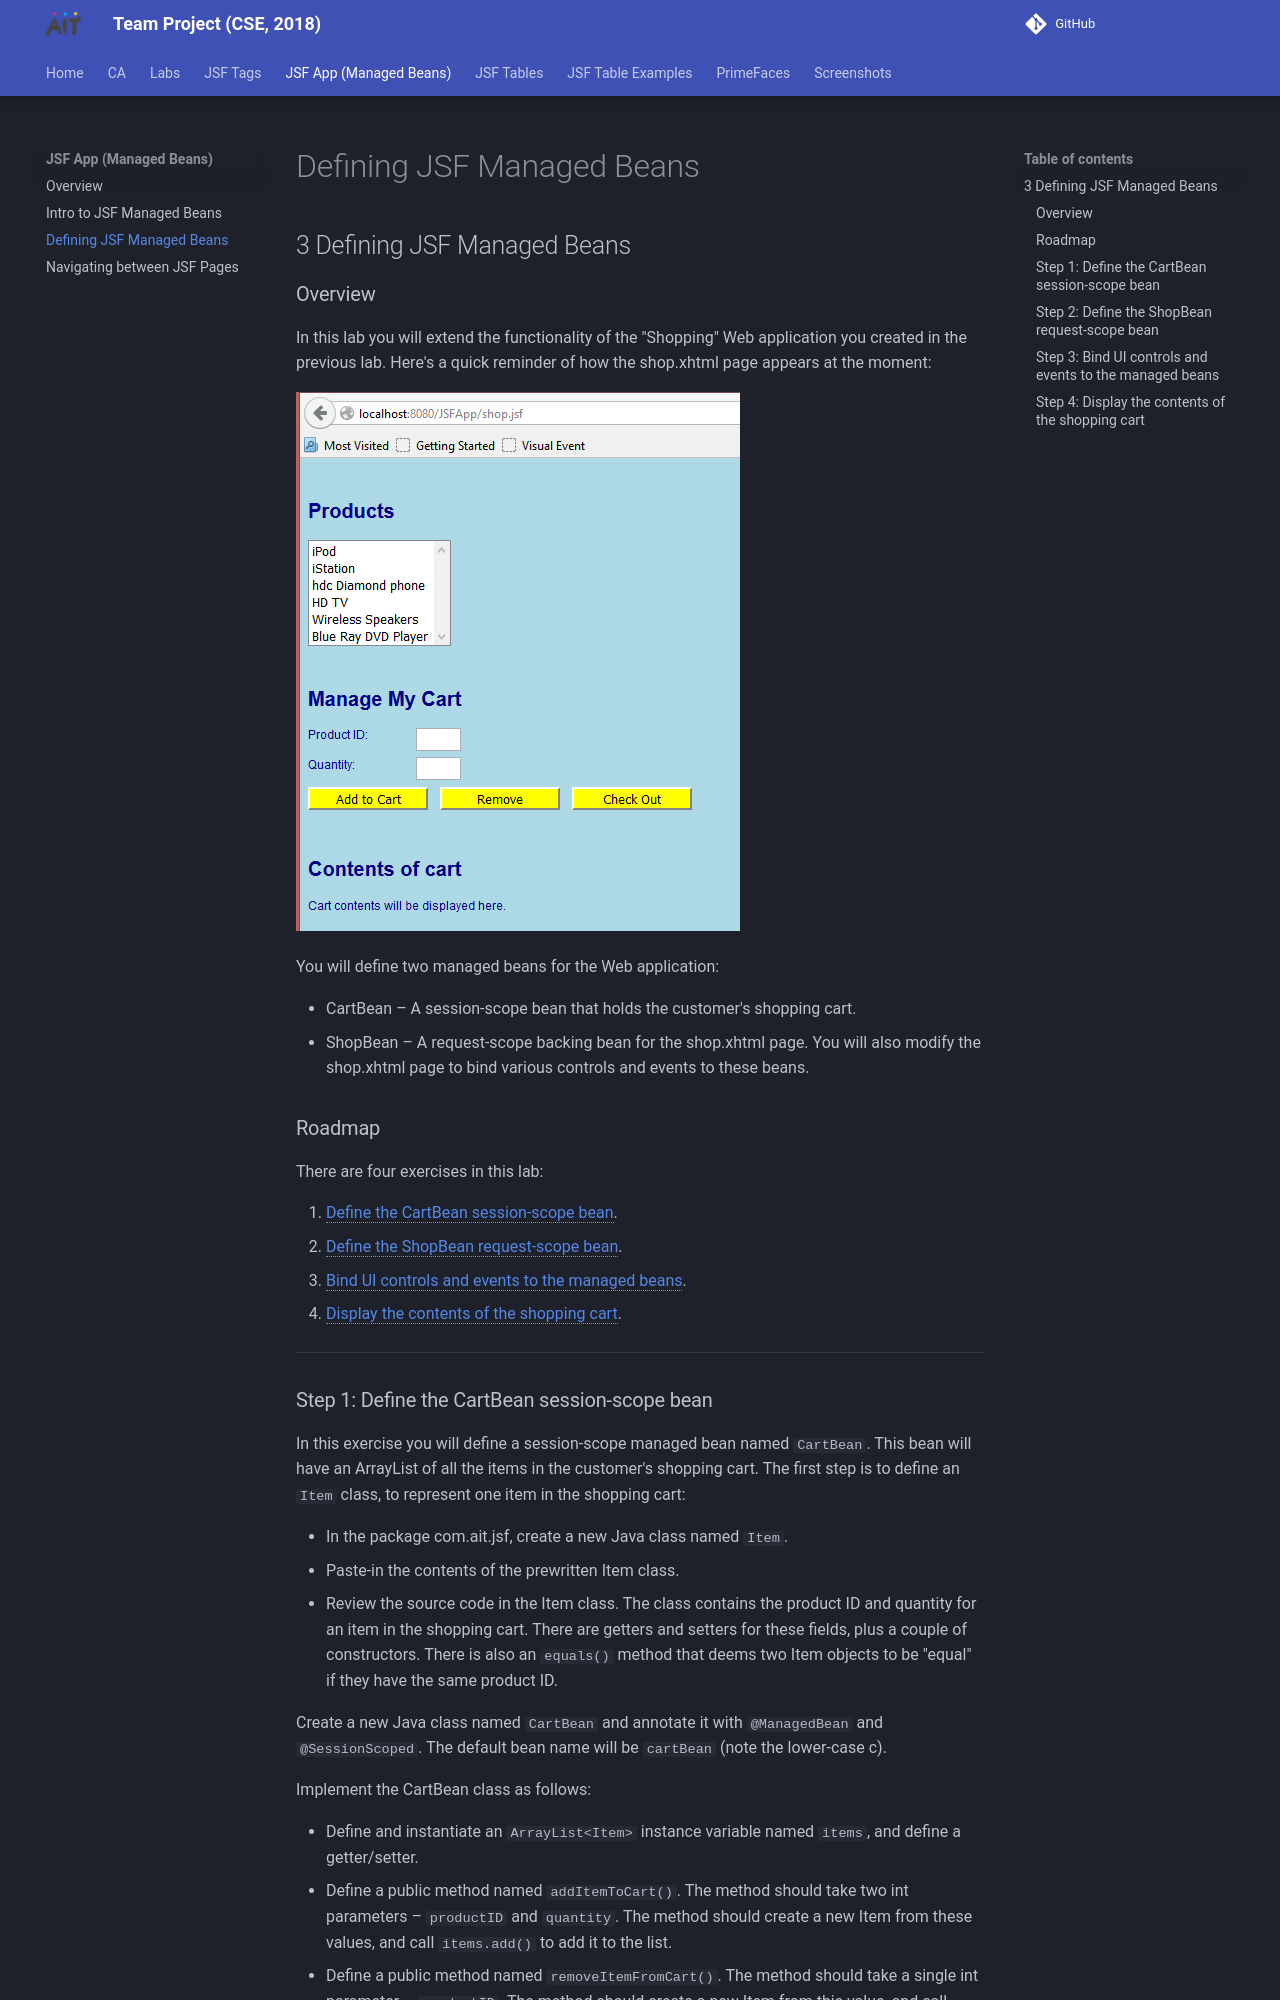

repository: joeaoregan/AIT-CSE-TeamProject · page: jsf/app/defining-jsf-managed-beans/index.html · generator: mkdocs

## 3 Defining JSF Managed Beans

### Overview

In this lab you will extend the functionality of the "Shopping" Web application you created in the previous lab. Here's a quick reminder of how the shop.xhtml page appears at the moment:

![shop.jsf](pic1.png)

You will define two managed beans for the Web application:

- CartBean – A session-scope bean that holds the customer's shopping cart.
- ShopBean – A request-scope backing bean for the shop.xhtml page.
You will also modify the shop.xhtml page to bind various controls and events to these beans.

### Roadmap

There are four exercises in this lab:

1.	[Define the CartBean session-scope bean](#step-1-define-the-cartbean-session-scope-bean).
2.	[Define the ShopBean request-scope bean](#step-2-define-the-shopbean-request-scope-bean).
3.	[Bind UI controls and events to the managed beans](#step-3-bind-ui-controls-and-events-to-the-managed-beans).
4.	[Display the contents of the shopping cart](#step-4-display-the-contents-of-the-shopping-cart).

---

### Step 1:  Define the CartBean session-scope bean

In this exercise you will define a session-scope managed bean named `CartBean`. This bean will have an ArrayList of all the items in the customer's shopping cart. 
The first step is to define an `Item` class, to represent one item in the shopping cart:

- In the package com.ait.jsf, create a new Java class named `Item`.
- Paste-in the contents of the prewritten Item class. 
- Review the source code in the Item class. The class contains the product ID and quantity for an item in the shopping cart. There are getters and setters for these fields, plus a couple of constructors. There is also an `equals()` method that deems two Item objects to be "equal" if they have the same product ID.

Create a new Java class named `CartBean` and annotate it with `@ManagedBean` and `@SessionScoped`. The default bean name will be `cartBean` (note the lower-case c).

Implement the CartBean class as follows:

- Define and instantiate an `ArrayList<Item>` instance variable named `items`, and define a getter/setter.
- Define a public method named `addItemToCart()`. The method should take two int parameters – `productID` and `quantity`. The method should create a new Item from these values, and call `items.add()` to add it to the list.
- Define a public method named `removeItemFromCart()`. The method should take a single int parameter – `productID`. The method should create a new Item from this value, and call `items.remove()` to remove it from the list. (The ArrayList will remove the first Item that it finds with the same product ID, based on the implementation of the `equals()` method in the Item class). 
- Define a public method named `getItemCount()`. The method should return an int, indicating the number of items in the ArrayList (use `items.size()` to get this info).

---
